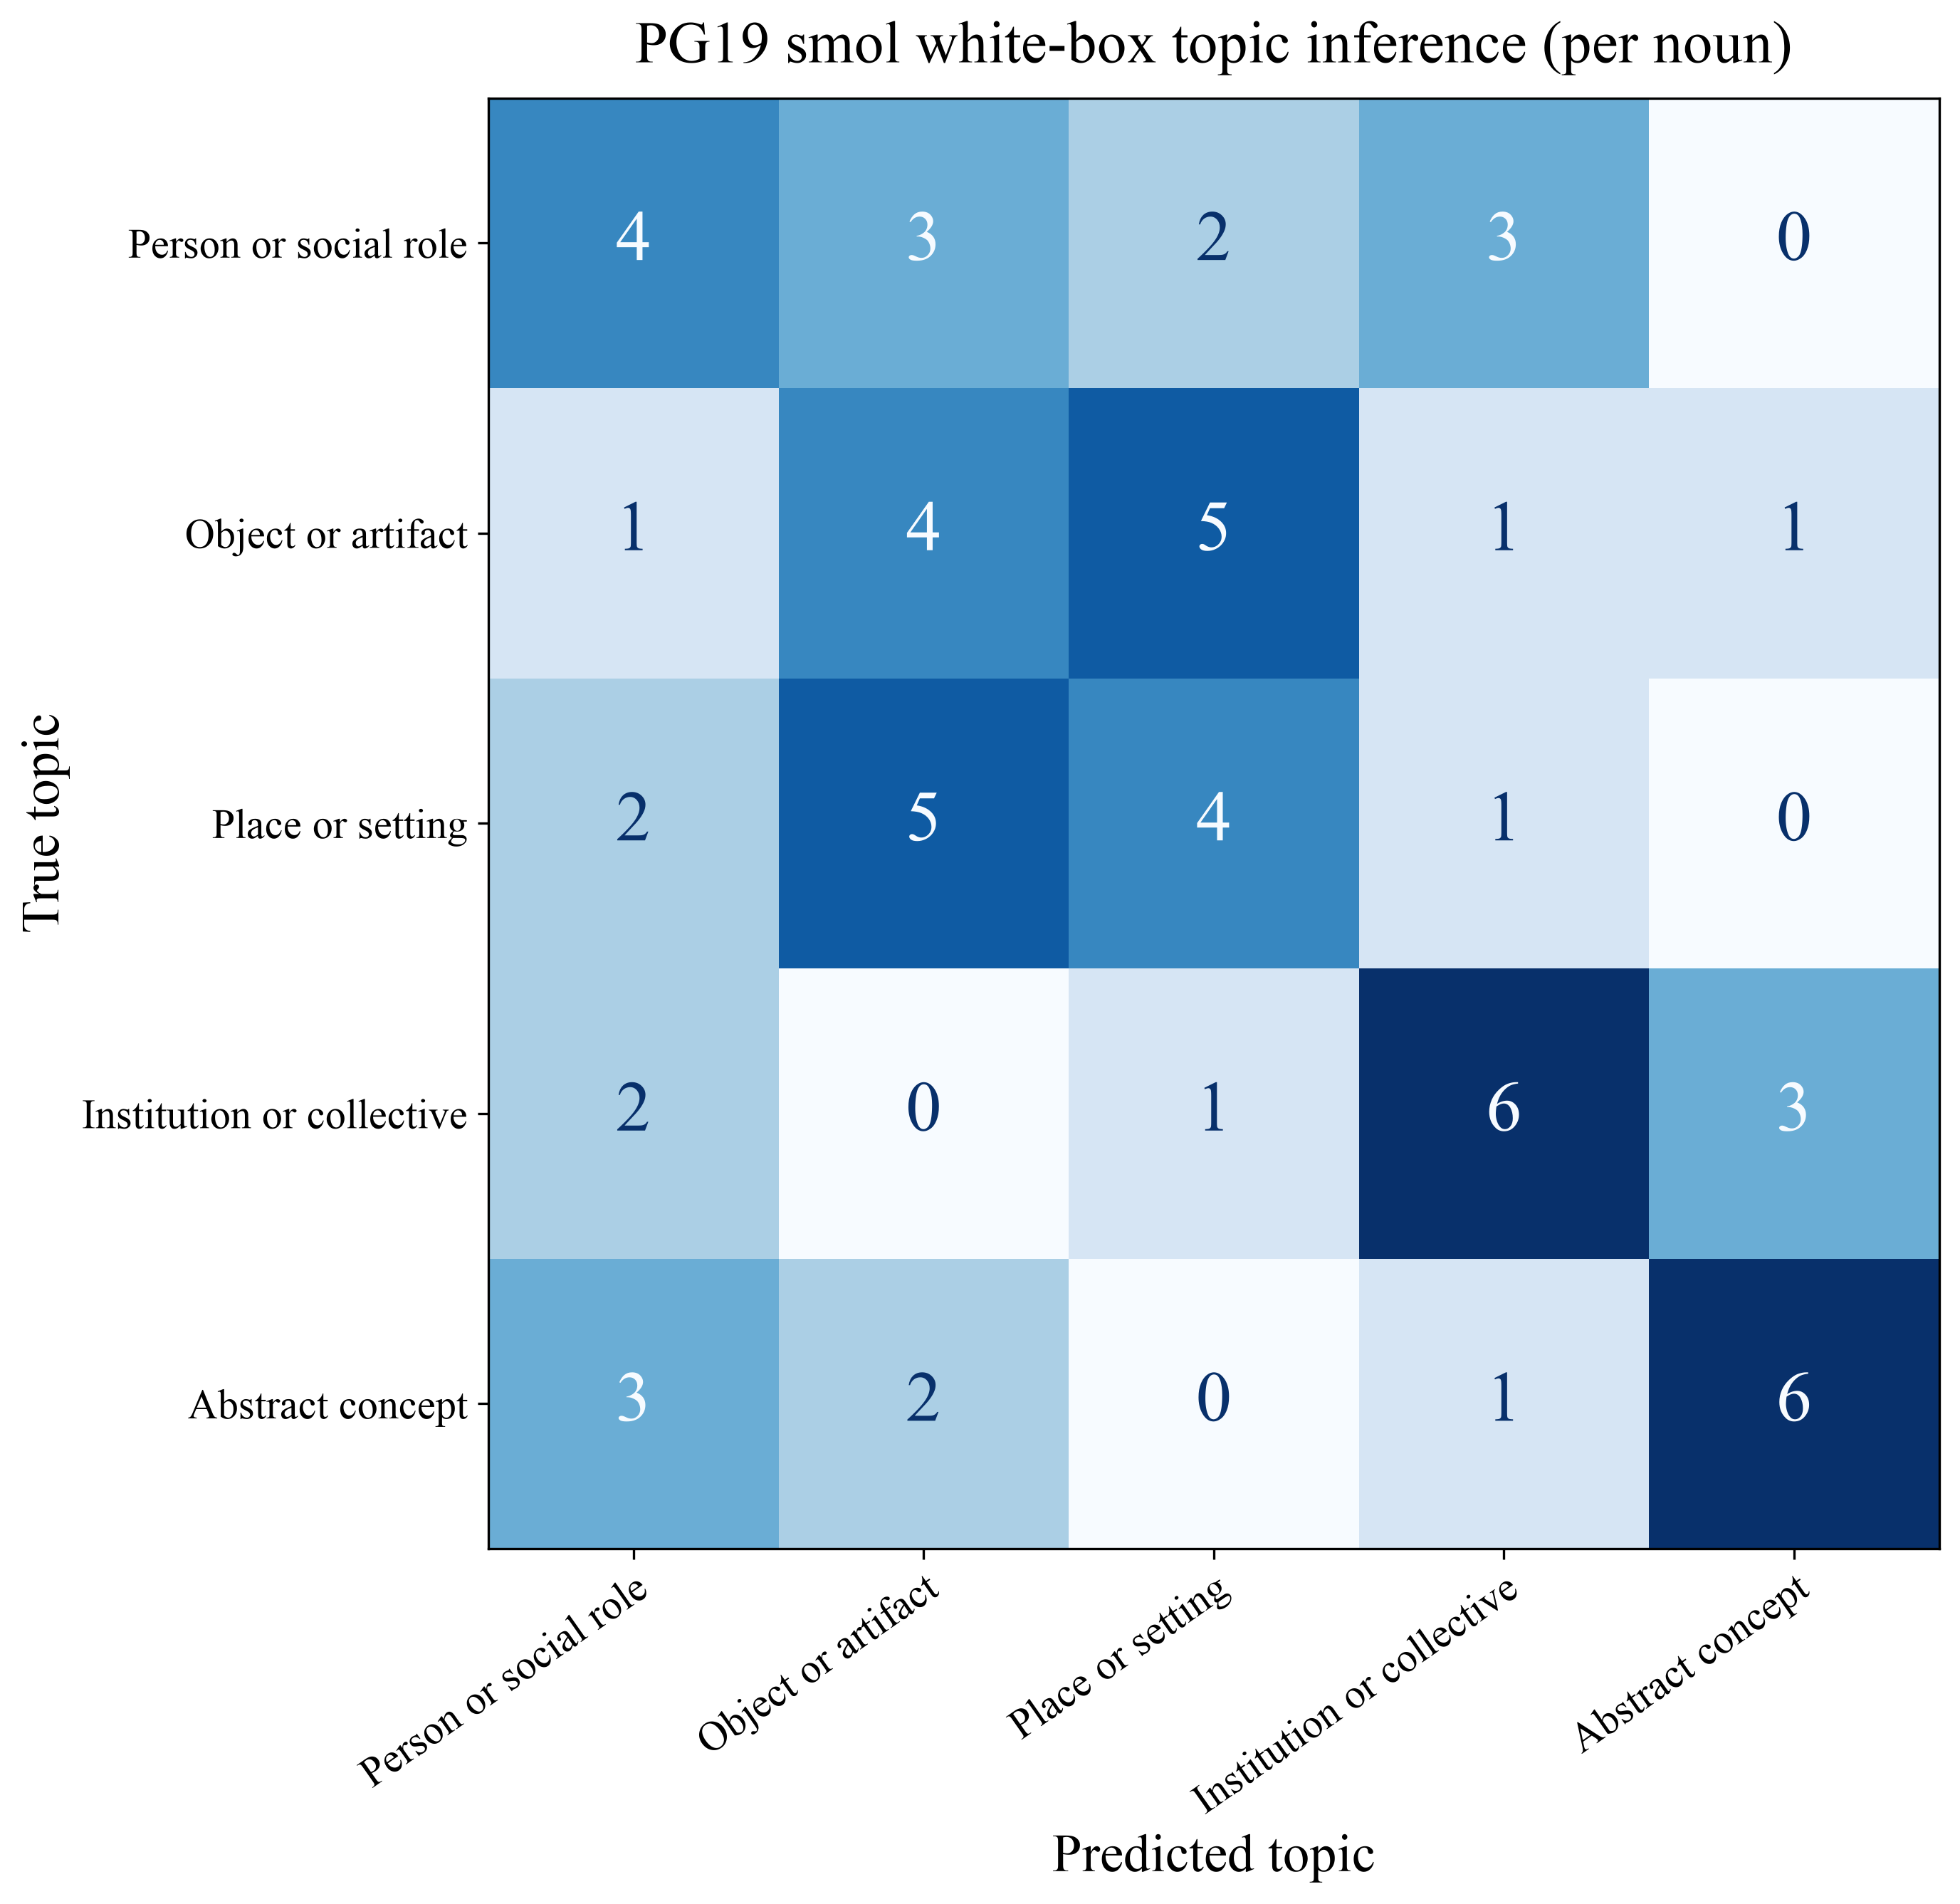

The data file committed next to this chart (first rows):
True topic, Person or social role, Object or artifact, Place or setting, Institution or collective, Abstract concept
Person or social role, 4, 3, 2, 3, 0
Object or artifact, 1, 4, 5, 1, 1
Place or setting, 2, 5, 4, 1, 0
Institution or collective, 2, 0, 1, 6, 3
Abstract concept, 3, 2, 0, 1, 6
